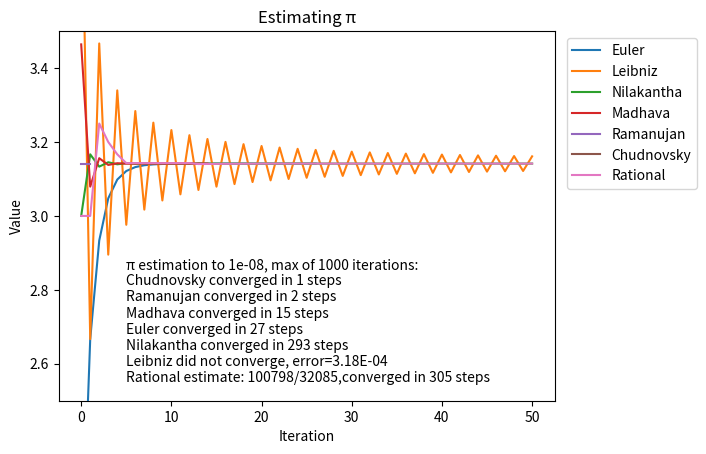

Generate this figure with matplotlib:
# -*- coding: utf-8 -*-
"""
Compare various pi estimation algorithms

[redacted]
"""
import numpy as np
import math
import pandas as pd
import matplotlib.pyplot as plt

maxsteps=1000
convtol=1E-8
pi=chr(960)
#set up dataframe to store results
index=range(500)
pidf=pd.DataFrame(index=index,columns=["Euler","Leibniz","Nilakantha", 
                                       "Madhava","Ramanujan","Chudnovsky",
                                       "Rational"])
pd.set_option("display.precision", 8)

def conv_check(x):
    if abs(x-np.pi)<convtol:
        return True
    else:
        return False

convmessage=pi+" estimation to {}, max of {} iterations:\n".format(convtol,maxsteps)        
#########################################################
#Chudnovsky algoritm, gives 15 digits with each iteration
pisinv=0.0
for i in range(maxsteps):
    num=(-1)**i*math.factorial(6*i)*(545140134*i+13591409)
    den=math.factorial(3*i)*(math.factorial(i))**3*640320**(3*i+3/2)
    pisinv+=num/den

    pis=1/(12*pisinv)
    pidf.loc[i,"Chudnovsky"]=pis
    if conv_check(pis):
        cmessage=("Chudnovsky converged in {} steps\n".format(i+1))
        break
    
pidf["Chudnovsky"].fillna(pis,inplace=True)    
if not conv_check(pis):
    cmessage=("Chudnovsky did not converge\n")  
convmessage+=cmessage

#######################################################
#Ramanujan
piriter=0
for i in range(maxsteps):
    piriter+=(math.factorial(4*i) *(1103+26390*i))/((math.factorial(i))**4*396**(4*i))
    pir=1/(piriter*(2*2**.5)/9801)
    pidf.loc[i,"Ramanujan"]=pir
    
    if conv_check(pir):
        rmessage=("Ramanujan converged in {} steps\n".format(i+1))
        break
if not conv_check(pir):
    rmessage=("Ramanujan did not converge\n")  

pidf["Ramanujan"].fillna(pir,inplace=True) 
convmessage+=rmessage  

#######################################################
#Madhava
pimiter=0
for i in range(maxsteps):
    pimiter+=((-3)**(-i))/(2*i+1)
    pim=(12**.5)*pimiter
    pidf.loc[i,"Madhava"]=pim
    
    if conv_check(pim):
        mmessage=("Madhava converged in {} steps\n".format(i+1))
        break
if not conv_check(pim):
    mmessage=("Madhava did not converge\n")  
    
pidf["Madhava"].fillna(pim,inplace=True)     
convmessage+=mmessage    

########################################################    
#Euler-Newton
pieiter=0
for i in range(maxsteps):
    pieiter+=((2**i)*(math.factorial(i))**2)/(math.factorial(2*i+1))
    pie=2*pieiter
    pidf.loc[i,"Euler"]=pie
    
    if conv_check(pie):
        emessage=("Euler converged in {} steps\n".format(i+1))
        break
if not conv_check(pie):
    emessage=("Euler did not converge\n")  
    
pidf["Euler"].fillna(pie,inplace=True) 
convmessage+=emessage


#######################################################
#Nilakantha

pin=3
dterm=2
sign=-1
pidf.loc[0,"Nilakantha"]=pin

for i in range(1,maxsteps):
    dterm+=2
    sign=-sign
    pin+=sign*4/(dterm*(dterm-1)*(dterm-2))
    pidf.loc[i,"Nilakantha"]=pin
    if conv_check(pin):
        nmessage=("Nilakantha converged in {} steps\n".format(i+1))
        break
if not conv_check(pin):
    nmessage=("Nilakantha did not converge, error={:.2E}\n".format(1-pin/np.pi))  
    
pidf["Nilakantha"].fillna(pin,inplace=True)   

convmessage+=nmessage

#########################################################
#Leibniz algorithm, very slow to converge
den=1
sign=1
pil=0
piliter=0
for i in range(maxsteps):
    piliter+=sign*1/den
    pil=piliter*4
    pidf.loc[i,"Leibniz"]=pil
    sign=-sign
    den+=2
    if conv_check(pil):
        lmessage=("Leibniz converged in {} steps\n".format(i-1))
        break
if not conv_check(pil):
    lmessage=("Leibniz did not converge, error={:.2E}\n".format(1-pil/np.pi))  
convmessage+=lmessage  
  
   

seed=pis
##############################################################

whole=math.floor(seed)
remain=seed-whole
start=(0,1,1,1)

def update(fracts,val):
    a,b,c,d=fracts
    mid=(a+c)/(b+d)
    if val<mid:
        anew=a
        bnew=b
        cnew=a+c
        dnew=b+d
    elif val>mid:
        anew=a+c
        bnew=b+d
        cnew=c
        dnew=d
    else:
        print('exact')
        return a,b,c,d
    return anew,bnew,cnew,dnew

vals=start
error=10
ri=0        
while error>convtol:
    vals=update(vals,remain)  
    a,b,c,d=vals
    highval=whole+c/d
    lowval=whole +a/b
    error =min(abs(highval-seed),abs(lowval-seed))
        
    if abs(highval-seed)<abs(lowval-seed):     
        pidf.loc[ri,"Rational"]=highval
    else:
        pidf.loc[ri,"Rational"]=lowval
    ri+=1   

if abs(highval-seed)>abs(lowval-seed):
    ratio=("{}/{}".format(a+whole*b,b))
else:
    ratio="{}/{}".format(c+whole*d,d)

convmessage+="Rational estimate: "+ratio+ ",converged in {} steps".format(ri)    
#########################################################
#Plot results 
plotdf=pidf.loc[0:50].copy()
#plotdf.drop("Rational",inplace=True,axis=1)
for col in plotdf.columns:
    plt.plot(plotdf.index,plotdf[col],label=col)
plt.legend(bbox_to_anchor=(1.3,1),ncol=1)
plt.ylim((2.5,3.5))
plt.annotate(convmessage,(5,2.55))
plt.title("Estimating "+pi)
plt.xlabel("Iteration")
plt.ylabel("Value")
plt.show()
errors=(1-pidf.loc[199]/math.pi)

print(convmessage)